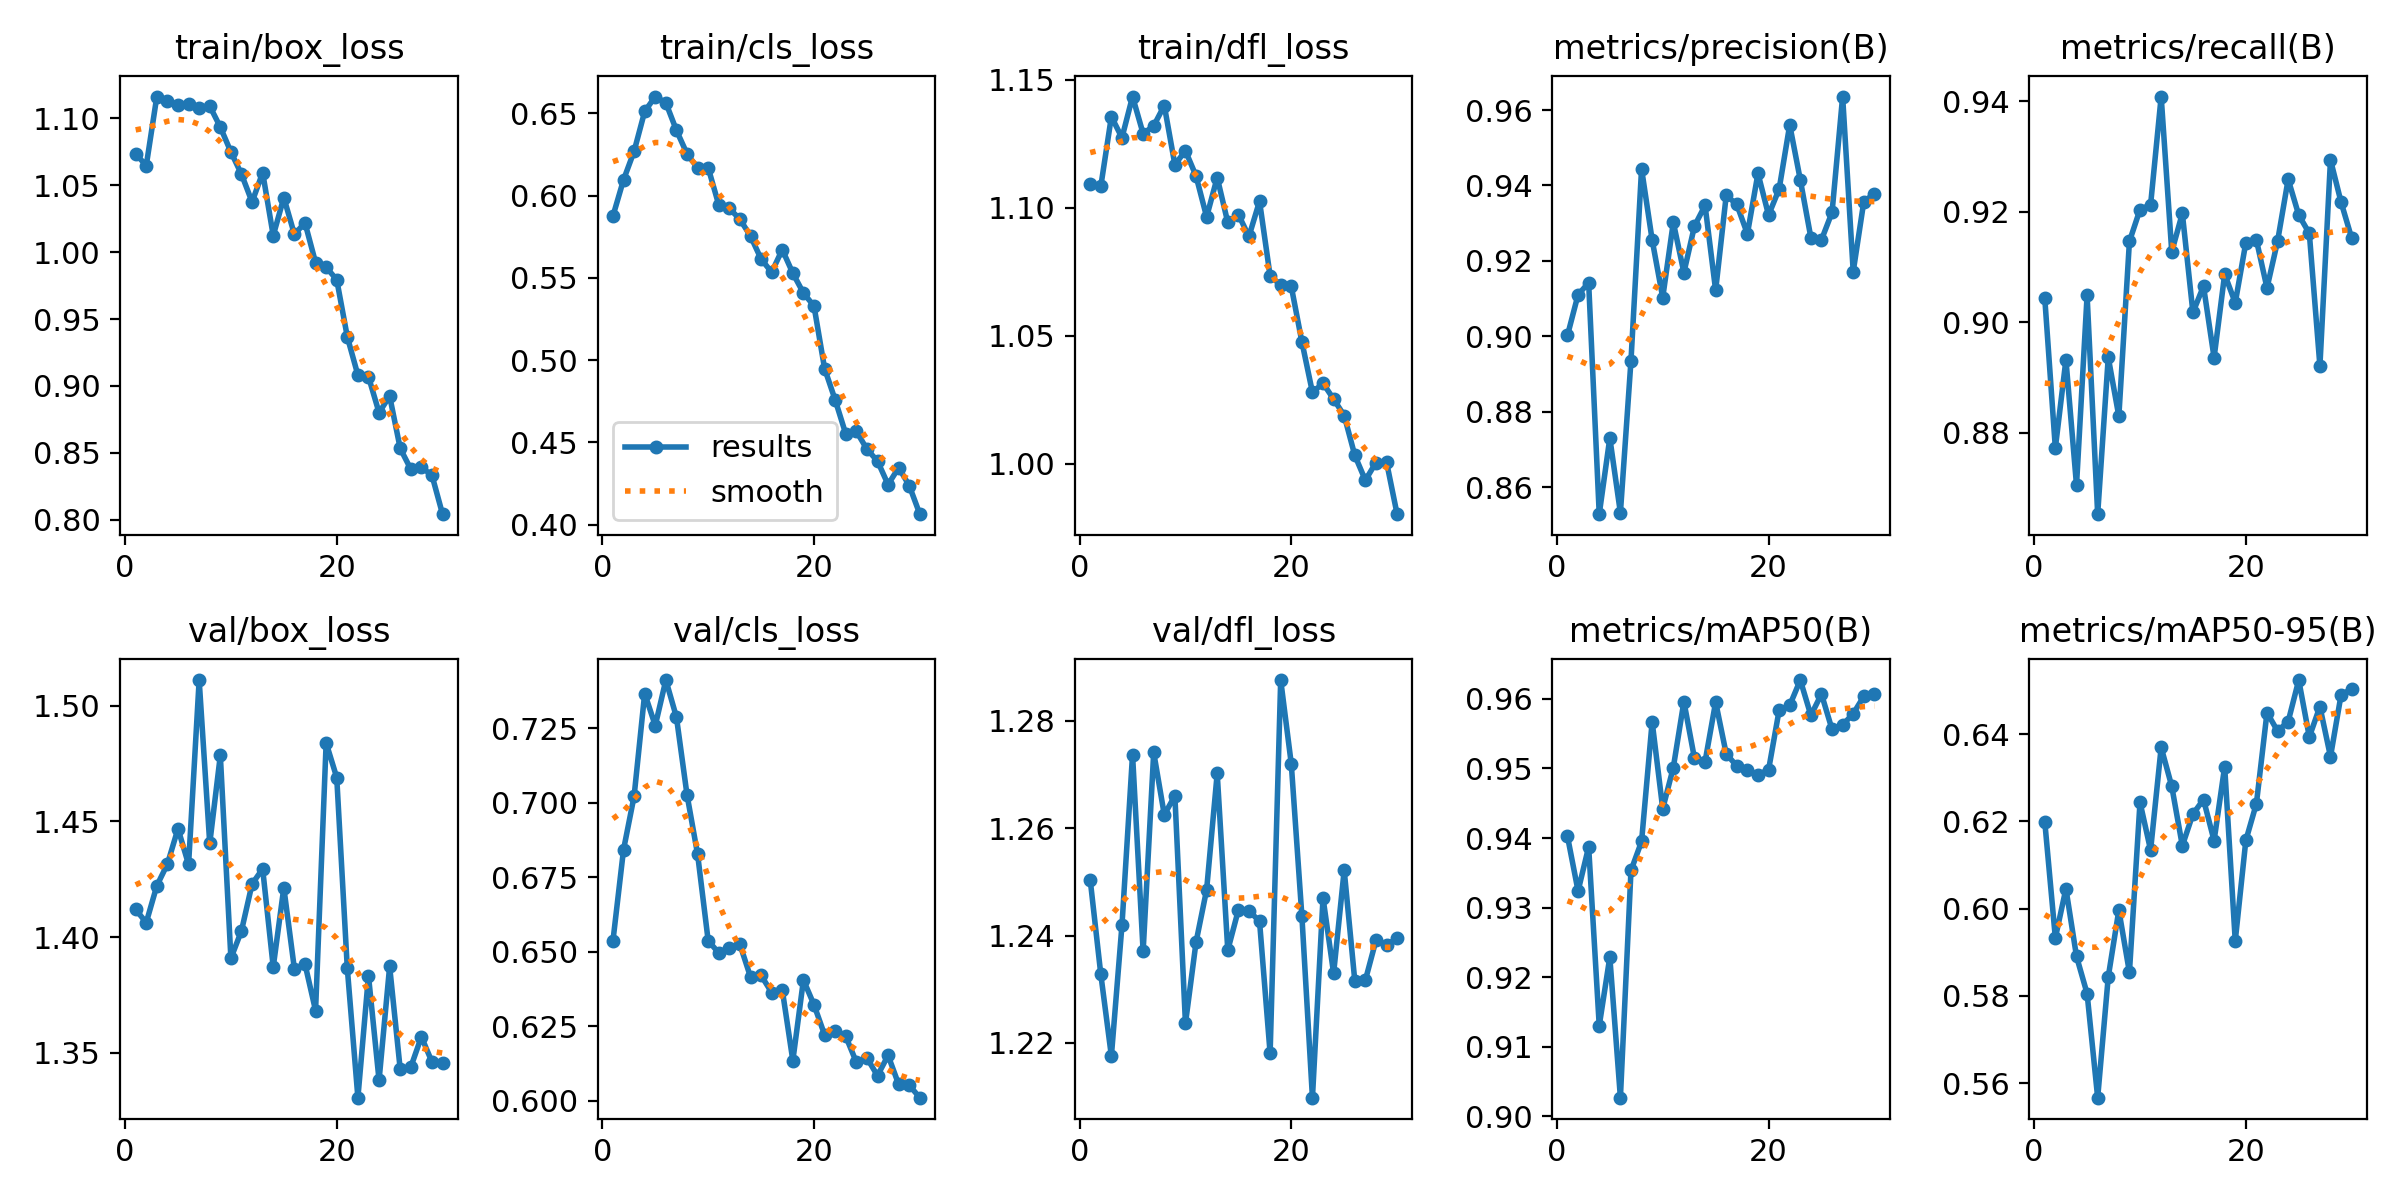

The table this chart was drawn from, first rows:
epoch, time, train/box_loss, train/cls_loss, train/dfl_loss, metrics/precision(B), metrics/recall(B), metrics/mAP50(B), metrics/mAP50-95(B), val/box_loss, val/cls_loss, val/dfl_loss, lr/pg0, lr/pg1, lr/pg2
1, 316.6, 1.074, 0.5875, 1.109, 0.9003, 0.9043, 0.9403, 0.6199, 1.412, 0.6536, 1.25, 0.0004097, 0.0004097, 0.0004097
2, 556.1, 1.065, 0.6096, 1.108, 0.9111, 0.8772, 0.9324, 0.5933, 1.406, 0.6842, 1.233, 0.0007991, 0.0007991, 0.0007991
3, 702.9, 1.116, 0.6269, 1.136, 0.9142, 0.8932, 0.9387, 0.6046, 1.422, 0.7023, 1.218, 0.001161, 0.001161, 0.001161
4, 858.2, 1.113, 0.6511, 1.127, 0.8529, 0.8705, 0.913, 0.589, 1.432, 0.7368, 1.242, 0.001126, 0.001126, 0.001126
5, 986.4, 1.11, 0.6602, 1.143, 0.8731, 0.9048, 0.9229, 0.5805, 1.447, 0.726, 1.274, 0.001085, 0.001085, 0.001085
6, 1110, 1.11, 0.6564, 1.129, 0.8532, 0.8652, 0.9027, 0.5566, 1.431, 0.7413, 1.237, 0.001044, 0.001044, 0.001044
7, 1252, 1.107, 0.6397, 1.132, 0.8936, 0.8936, 0.9353, 0.5843, 1.511, 0.7288, 1.274, 0.001002, 0.001002, 0.001002
8, 1388, 1.109, 0.6254, 1.14, 0.9444, 0.883, 0.9395, 0.5996, 1.44, 0.7027, 1.263, 0.0009612, 0.0009612, 0.0009612
9, 1522, 1.093, 0.6168, 1.117, 0.9256, 0.9146, 0.9567, 0.5854, 1.479, 0.6827, 1.266, 0.00092, 0.00092, 0.00092
10, 1659, 1.075, 0.6169, 1.122, 0.9103, 0.9204, 0.9442, 0.6243, 1.391, 0.6537, 1.224, 0.0008787, 0.0008787, 0.0008787
11, 1792, 1.058, 0.5943, 1.112, 0.9302, 0.9212, 0.9501, 0.6134, 1.403, 0.6496, 1.239, 0.0008375, 0.0008375, 0.0008375
12, 1935, 1.038, 0.5922, 1.096, 0.9169, 0.9408, 0.9596, 0.6369, 1.423, 0.6513, 1.249, 0.0007962, 0.0007962, 0.0007962
13, 2067, 1.059, 0.5856, 1.112, 0.9293, 0.9127, 0.9515, 0.628, 1.429, 0.6524, 1.27, 0.000755, 0.000755, 0.000755
14, 2200, 1.012, 0.5754, 1.094, 0.9347, 0.9197, 0.951, 0.6144, 1.387, 0.6415, 1.237, 0.0007137, 0.0007137, 0.0007137
15, 2339, 1.041, 0.5614, 1.097, 0.9122, 0.9017, 0.9596, 0.6217, 1.421, 0.642, 1.245, 0.0006725, 0.0006725, 0.0006725
16, 2467, 1.013, 0.5534, 1.089, 0.9374, 0.9065, 0.9521, 0.625, 1.386, 0.6363, 1.245, 0.0006312, 0.0006312, 0.0006312
17, 2606, 1.022, 0.5672, 1.103, 0.935, 0.8936, 0.9504, 0.6156, 1.388, 0.6372, 1.243, 0.00059, 0.00059, 0.00059
18, 2753, 0.9922, 0.5528, 1.073, 0.9272, 0.9087, 0.9498, 0.6325, 1.368, 0.6134, 1.218, 0.0005487, 0.0005487, 0.0005487
19, 2898, 0.9887, 0.5408, 1.07, 0.9432, 0.9035, 0.9491, 0.5926, 1.484, 0.6405, 1.288, 0.0005075, 0.0005075, 0.0005075
20, 3043, 0.9794, 0.5328, 1.069, 0.9322, 0.9144, 0.9498, 0.6156, 1.469, 0.6321, 1.272, 0.0004662, 0.0004662, 0.0004662
21, 3173, 0.9367, 0.4949, 1.048, 0.9391, 0.9149, 0.9584, 0.6241, 1.386, 0.6221, 1.244, 0.000425, 0.000425, 0.000425
22, 3312, 0.9081, 0.4758, 1.028, 0.9561, 0.9062, 0.9591, 0.6449, 1.331, 0.6233, 1.21, 0.0003837, 0.0003837, 0.0003837
23, 3451, 0.907, 0.4551, 1.031, 0.9415, 0.9146, 0.9627, 0.6407, 1.383, 0.6216, 1.247, 0.0003425, 0.0003425, 0.0003425
24, 3589, 0.8801, 0.4567, 1.025, 0.9262, 0.9258, 0.9576, 0.6429, 1.338, 0.6129, 1.233, 0.0003012, 0.0003012, 0.0003012
25, 3709, 0.8925, 0.4458, 1.019, 0.9256, 0.9194, 0.9607, 0.6524, 1.387, 0.6143, 1.252, 0.00026, 0.00026, 0.00026
26, 3834, 0.8534, 0.4386, 1.003, 0.9329, 0.9161, 0.9556, 0.6393, 1.343, 0.6083, 1.232, 0.0002188, 0.0002188, 0.0002188
27, 3959, 0.8378, 0.4243, 0.9935, 0.9636, 0.8921, 0.9563, 0.6463, 1.344, 0.6152, 1.232, 0.0001775, 0.0001775, 0.0001775
28, 4103, 0.8394, 0.4346, 1, 0.9172, 0.9294, 0.9579, 0.6348, 1.357, 0.6054, 1.239, 0.0001363, 0.0001363, 0.0001363
29, 4242, 0.8333, 0.4237, 1.001, 0.9357, 0.9217, 0.9604, 0.649, 1.346, 0.6051, 1.238, 9.5e-05, 9.5e-05, 9.5e-05
30, 4366, 0.8042, 0.4063, 0.9802, 0.9378, 0.9152, 0.9608, 0.6503, 1.346, 0.6009, 1.239, 5.375e-05, 5.375e-05, 5.375e-05
